Run: headless pygame with SDL's dummy video driver; simulated clock (each Clock.tick advances the game by its frame time, no real sleeping); random seed 0; keys injected as events and as key.get_pressed() state; no mouse input.
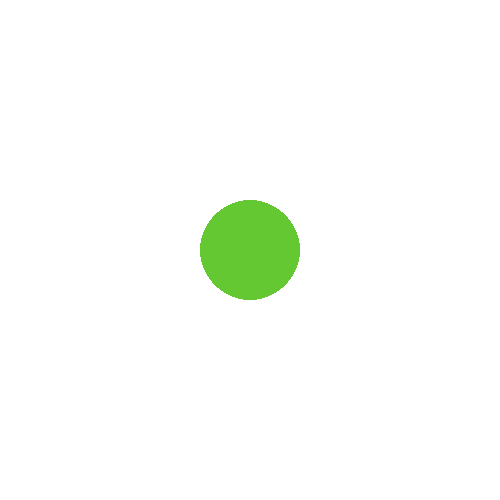
Frame 1 of 4 · flips 1–60 · no input
Frame 2 of 4 · flips 61–180 · tapped SPACE, RETURN · held RIGHT (→), D · screen unchanged from frame 1, image omitted
Frame 3 of 4 · flips 181–300 · held DOWN (↓), S · screen unchanged from frame 2, image omitted
Frame 4 of 4 · flips 301–420 · held LEFT (←), A, UP (↑), W · screen unchanged from frame 3, image omitted

The pygame program that drew these frames:

# Import and initialize the pygame library
import pygame
pygame.init

# Set up the drawing window
window_size = [500, 500]
window = pygame.display.set_mode(window_size)

# Game Loop
running = True
while running:

    # Did the user click the window close button?
    for event in pygame.event.get():
        if event.type == pygame.QUIT:
            running = False

    # Set background color to the scene
    window.fill((255, 255, 255))

    # Draw a solid green circle in the center
    pygame.draw.circle(window, (100, 200, 50), (250, 250), 50)

    # update content on the scene for each frame
    pygame.display.flip()

# exit the game
pygame.quit()
